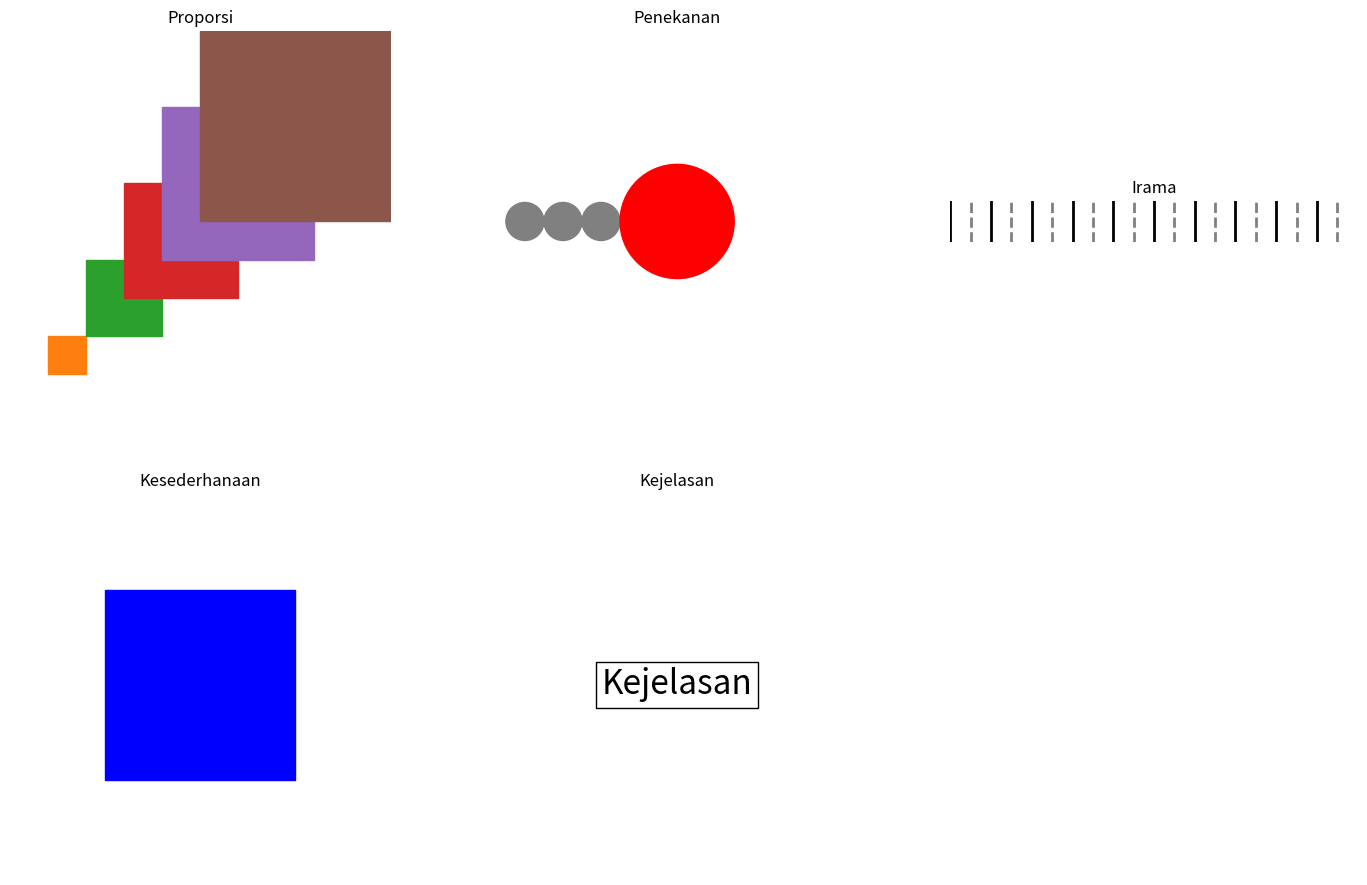

The script that saved this image:
import matplotlib.pyplot as plt
import numpy as np

def create_proportion(ax):
    ax.set_title('Proporsi')
    ax.set_aspect('equal')

    # Menggambar beberapa kotak dengan ukuran yang berbeda
    for i in range(1, 6):
        rect = plt.Rectangle((i*0.2, i*0.2), i*0.2, i*0.2, color=f'C{i}')
        ax.add_patch(rect)

    ax.set_xlim(0, 2)
    ax.set_ylim(0, 2)
    ax.axis('off')

def create_emphasis(ax):
    ax.set_title('Penekanan')
    ax.set_aspect('equal')

    # Menggambar beberapa lingkaran dengan satu lingkaran yang lebih besar untuk penekanan
    for i in range(1, 6):
        circle = plt.Circle((i*0.2, 1), 0.1, color='gray')
        ax.add_patch(circle)
    emphasis_circle = plt.Circle((1, 1), 0.3, color='red')
    ax.add_patch(emphasis_circle)

    ax.set_xlim(0, 2)
    ax.set_ylim(0, 2)
    ax.axis('off')

def create_rhythm(ax):
    ax.set_title('Irama')
    ax.set_aspect('equal')

    # Menggambar pola berulang
    for i in range(10):
        ax.plot([i, i], [0, 1], color='black', linewidth=2)
        ax.plot([i+0.5, i+0.5], [0, 1], color='gray', linewidth=2, linestyle='--')

    ax.set_xlim(0, 10)
    ax.set_ylim(0, 1)
    ax.axis('off')

def create_simplicity(ax):
    ax.set_title('Kesederhanaan')
    ax.set_aspect('equal')

    # Menggambar kotak sederhana
    rect = plt.Rectangle((0.5, 0.5), 1, 1, color='blue')
    ax.add_patch(rect)

    ax.set_xlim(0, 2)
    ax.set_ylim(0, 2)
    ax.axis('off')

def create_clarity(ax):
    ax.set_title('Kejelasan')
    ax.set_aspect('equal')

    # Menggambar teks dengan latar belakang yang jelas
    ax.text(0.5, 0.5, 'Kejelasan', fontsize=24, ha='center', va='center', bbox=dict(facecolor='white', edgecolor='black'))

    ax.set_xlim(0, 1)
    ax.set_ylim(0, 1)
    ax.axis('off')

# Membuat figure dan subplot untuk semua prinsip desain
fig, axs = plt.subplots(2, 3, figsize=(15, 10))

create_proportion(axs[0, 0])
create_emphasis(axs[0, 1])
create_rhythm(axs[0, 2])
create_simplicity(axs[1, 0])
create_clarity(axs[1, 1])

# Menghapus subplot kosong yang tersisa
fig.delaxes(axs[1, 2])

plt.tight_layout(pad=5.0)
plt.savefig('design_principles.png')
plt.show()
